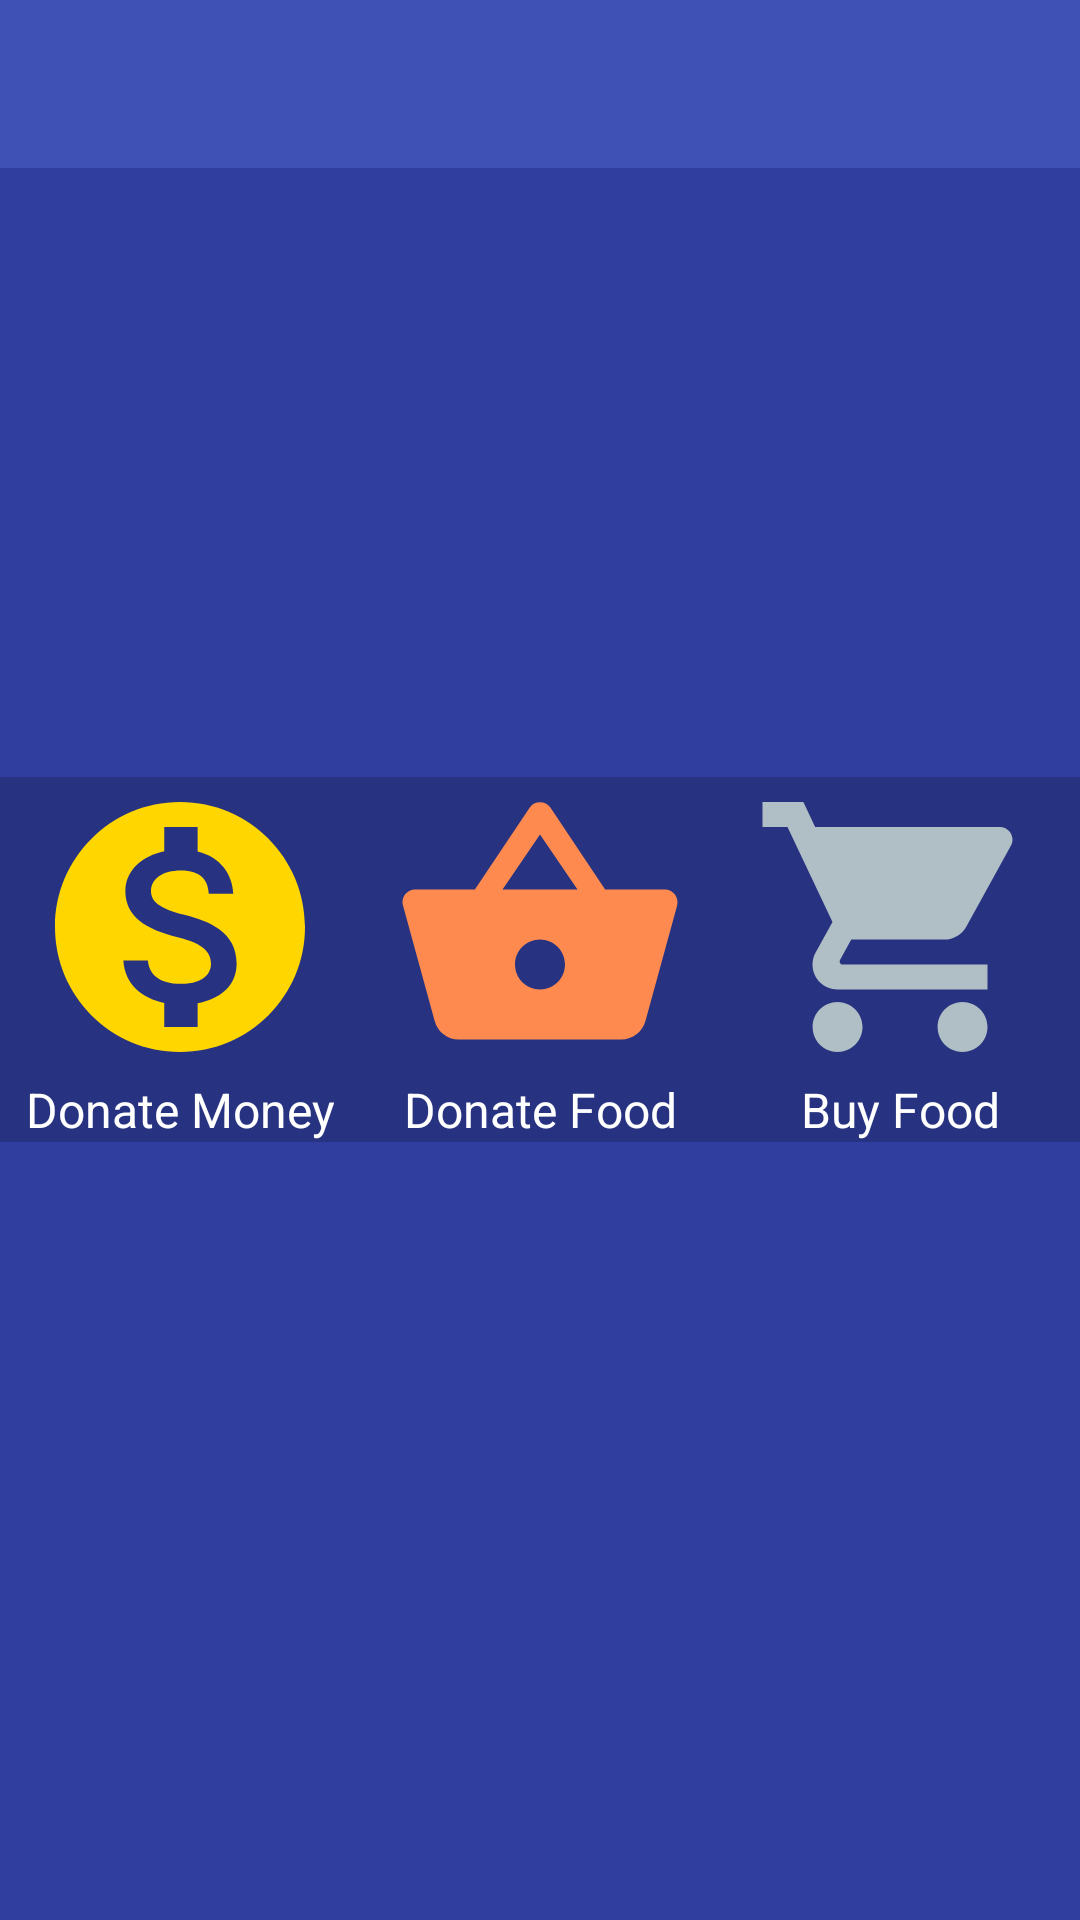

The Android layout XML behind this screen, and the referenced resources:
<!-- AndroidManifest.xml: application theme AppTheme -->
<!-- res/layout/activity_donate.xml -->
<?xml version="1.0" encoding="utf-8"?>
<RelativeLayout xmlns:android="http://schemas.android.com/apk/res/android"
    xmlns:tools="http://schemas.android.com/tools"
    android:layout_width="match_parent"
    android:layout_height="match_parent"
    android:background="@color/colorPrimaryDark"
    tools:context="com.gglabs.materna.ViewController.Donate.DonateActivity">

    <include layout="@layout/toolbar_main" />

    <LinearLayout
        android:layout_width="match_parent"
        android:layout_height="wrap_content"
        android:layout_centerInParent="true"
        android:background="@color/ui_black_transparent_bg"
        android:orientation="vertical">

        <LinearLayout
            android:id="@+id/lay_menu"
            android:layout_width="match_parent"
            android:layout_height="100dp"
            android:gravity="center"
            android:orientation="horizontal">

            <ImageView
                android:id="@+id/iv_donate_money"
                android:layout_width="0dp"
                android:layout_height="match_parent"
                android:layout_weight="1"
                android:src="@drawable/ic_monetization_on_black_48px"
                android:tint="@color/yellow" />

            <ImageView
                android:id="@+id/iv_donate_food"
                android:layout_width="0dp"
                android:layout_height="match_parent"
                android:layout_weight="1"
                android:src="@drawable/ic_shopping_basket_black_48px"
                android:tint="#ff8a50" />

            <ImageView
                android:id="@+id/iv_buy_food"
                android:layout_width="0dp"
                android:layout_height="match_parent"
                android:layout_weight="1"
                android:src="@drawable/ic_shopping_cart_black_48px"
                android:tint="#b0bec5" />
        </LinearLayout>

        <LinearLayout
            android:layout_width="match_parent"
            android:layout_height="wrap_content"
            android:gravity="center"
            android:orientation="horizontal">

            <TextView
                android:id="@+id/tv_donate_money"
                android:layout_width="0dp"
                android:layout_height="match_parent"
                android:layout_weight="1"
                android:gravity="center"
                android:text="@string/donate_money"
                android:textColor="@color/default_text_color"
                android:textSize="@dimen/medium_text" />

            <TextView
                android:id="@+id/tv_donate_food"
                android:layout_width="0dp"
                android:layout_height="match_parent"
                android:layout_weight="1"
                android:gravity="center"
                android:text="@string/donate_food"
                android:textColor="@color/default_text_color"
                android:textSize="@dimen/medium_text" />

            <TextView
                android:id="@+id/tv_buy_food"
                android:layout_width="0dp"
                android:layout_height="match_parent"
                android:layout_weight="1"
                android:gravity="center"
                android:text="Buy Food"
                android:textColor="@color/default_text_color"
                android:textSize="@dimen/medium_text" />
        </LinearLayout>
    </LinearLayout>

</RelativeLayout>
<!-- res/layout/toolbar_main.xml (included above) -->
<?xml version="1.0" encoding="utf-8"?>
<LinearLayout xmlns:android="http://schemas.android.com/apk/res/android"
    xmlns:app="http://schemas.android.com/apk/res-auto"
    android:layout_width="match_parent"
    android:layout_height="wrap_content"
    android:orientation="vertical">

    <android.support.v7.widget.Toolbar
        android:id="@+id/toolbar"
        android:layout_width="match_parent"
        android:layout_height="?attr/actionBarSize"
        android:background="?attr/colorPrimary"
        app:popupTheme="@style/ToolbarPopupTheme"
        app:theme="@style/ToolbarStyle"
        app:titleTextColor="@color/ui_toolbar_text" />

</LinearLayout>
<!-- resources referenced by this layout -->
<resources>
  <color name="colorPrimaryDark">#303F9F</color>
  <color name="default_text_color">#ffffff</color>
  <color name="ui_black_transparent_bg">#32000000</color>
  <color name="ui_toolbar_text">#ffffff</color>
  <color name="yellow">#ffd600</color>
  <dimen name="medium_text">16sp</dimen>
  <!-- drawable ic_monetization_on_black_48px (drawable) -->
  <vector android:height="24dp"
      android:viewportHeight="24.0"
      android:viewportWidth="24.0"
      android:width="24dp"
      xmlns:android="http://schemas.android.com/apk/res/android">
      <path
          android:fillColor="#000000"
          android:pathData="M12,2C6.48,2 2,6.48 2,12s4.48,10 10,10 10,-4.48 10,-10S17.52,2 12,2zM13.41,18.09L13.41,20h-2.67v-1.93c-1.71,-0.36 -3.16,-1.46 -3.27,-3.4h1.96c0.1,1.05 0.82,1.87 2.65,1.87 1.96,0 2.4,-0.98 2.4,-1.59 0,-0.83 -0.44,-1.61 -2.67,-2.14 -2.48,-0.6 -4.18,-1.62 -4.18,-3.67 0,-1.72 1.39,-2.84 3.11,-3.21L10.74,4h2.67v1.95c1.86,0.45 2.79,1.86 2.85,3.39L14.3,9.34c-0.05,-1.11 -0.64,-1.87 -2.22,-1.87 -1.5,0 -2.4,0.68 -2.4,1.64 0,0.84 0.65,1.39 2.67,1.91s4.18,1.39 4.18,3.91c-0.01,1.83 -1.38,2.83 -3.12,3.16z" />
  </vector>
  <!-- drawable ic_shopping_basket_black_48px (drawable) -->
  <vector android:height="24dp"
      android:viewportHeight="24.0"
      android:viewportWidth="24.0"
      android:width="24dp"
      xmlns:android="http://schemas.android.com/apk/res/android">
      <path
          android:fillColor="#000000"
          android:pathData="M17.21,9l-4.38,-6.56c-0.19,-0.28 -0.51,-0.42 -0.83,-0.42 -0.32,0 -0.64,0.14 -0.83,0.43L6.79,9L2,9c-0.55,0 -1,0.45 -1,1 0,0.09 0.01,0.18 0.04,0.27l2.54,9.27c0.23,0.84 1,1.46 1.92,1.46h13c0.92,0 1.69,-0.62 1.93,-1.46l2.54,-9.27L23,10c0,-0.55 -0.45,-1 -1,-1h-4.79zM9,9l3,-4.4L15,9L9,9zM12,17c-1.1,0 -2,-0.9 -2,-2s0.9,-2 2,-2 2,0.9 2,2 -0.9,2 -2,2z" />
  </vector>
  <!-- drawable ic_shopping_cart_black_48px (drawable) -->
  <vector android:height="24dp"
      android:viewportHeight="24.0"
      android:viewportWidth="24.0"
      android:width="24dp"
      xmlns:android="http://schemas.android.com/apk/res/android">
      <path
          android:fillColor="#000000"
          android:pathData="M7,18c-1.1,0 -1.99,0.9 -1.99,2S5.9,22 7,22s2,-0.9 2,-2 -0.9,-2 -2,-2zM1,2v2h2l3.6,7.59 -1.35,2.45c-0.16,0.28 -0.25,0.61 -0.25,0.96 0,1.1 0.9,2 2,2h12v-2L7.42,15c-0.14,0 -0.25,-0.11 -0.25,-0.25l0.03,-0.12 0.9,-1.63h7.45c0.75,0 1.41,-0.41 1.75,-1.03l3.58,-6.49c0.08,-0.14 0.12,-0.31 0.12,-0.48 0,-0.55 -0.45,-1 -1,-1L5.21,4l-0.94,-2L1,2zM17,18c-1.1,0 -1.99,0.9 -1.99,2s0.89,2 1.99,2 2,-0.9 2,-2 -0.9,-2 -2,-2z" />
  </vector>
  <string name="donate_food">Donate Food</string>
  <string name="donate_money">Donate Money</string>
  <style name="ToolbarPopupTheme" parent="ThemeOverlay.AppCompat.Light">
          <item name="android:windowActionBarOverlay">true</item>
          <item name="windowActionBarOverlay">true</item>
          <item name="windowActionBar">false</item>
          <item name="windowNoTitle">true</item>
  
          <item name="colorControlNormal">@color/ui_toolbar_text</item>
  
          
          <item name="windowActionModeOverlay">true</item>
      </style>
  <style name="ToolbarStyle" parent="@style/ThemeOverlay.AppCompat.ActionBar">
          
          <item name="colorControlNormal">@color/ui_toolbar_text</item>
      </style>
  <style name="AppTheme" parent="Theme.AppCompat.Light.NoActionBar">
          
          <item name="colorPrimary">@color/colorPrimary</item>
          <item name="colorPrimaryDark">@color/colorPrimaryDark</item>
          <item name="colorAccent">@color/colorAccent</item>
  
      </style>
  <color name="colorPrimary">#3F51B5</color>
  <color name="colorAccent">#85e3fd</color>
</resources>
